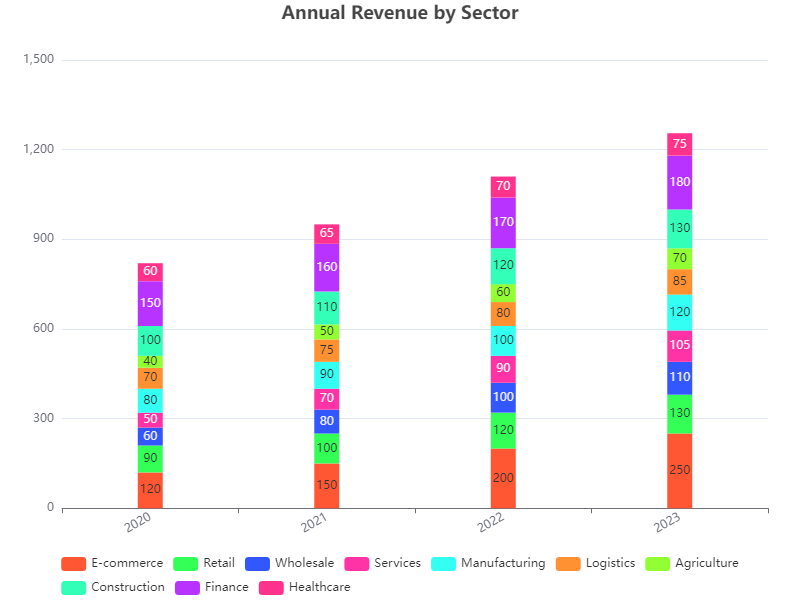

The data file committed next to this chart (first rows):
Category, 2020, 2021, 2022, 2023
E-commerce, 120, 150, 200, 250
Retail, 90, 100, 120, 130
Wholesale, 60, 80, 100, 110
Services, 50, 70, 90, 105
Manufacturing, 80, 90, 100, 120
Logistics, 70, 75, 80, 85
Agriculture, 40, 50, 60, 70
Construction, 100, 110, 120, 130
Finance, 150, 160, 170, 180
Healthcare, 60, 65, 70, 75
